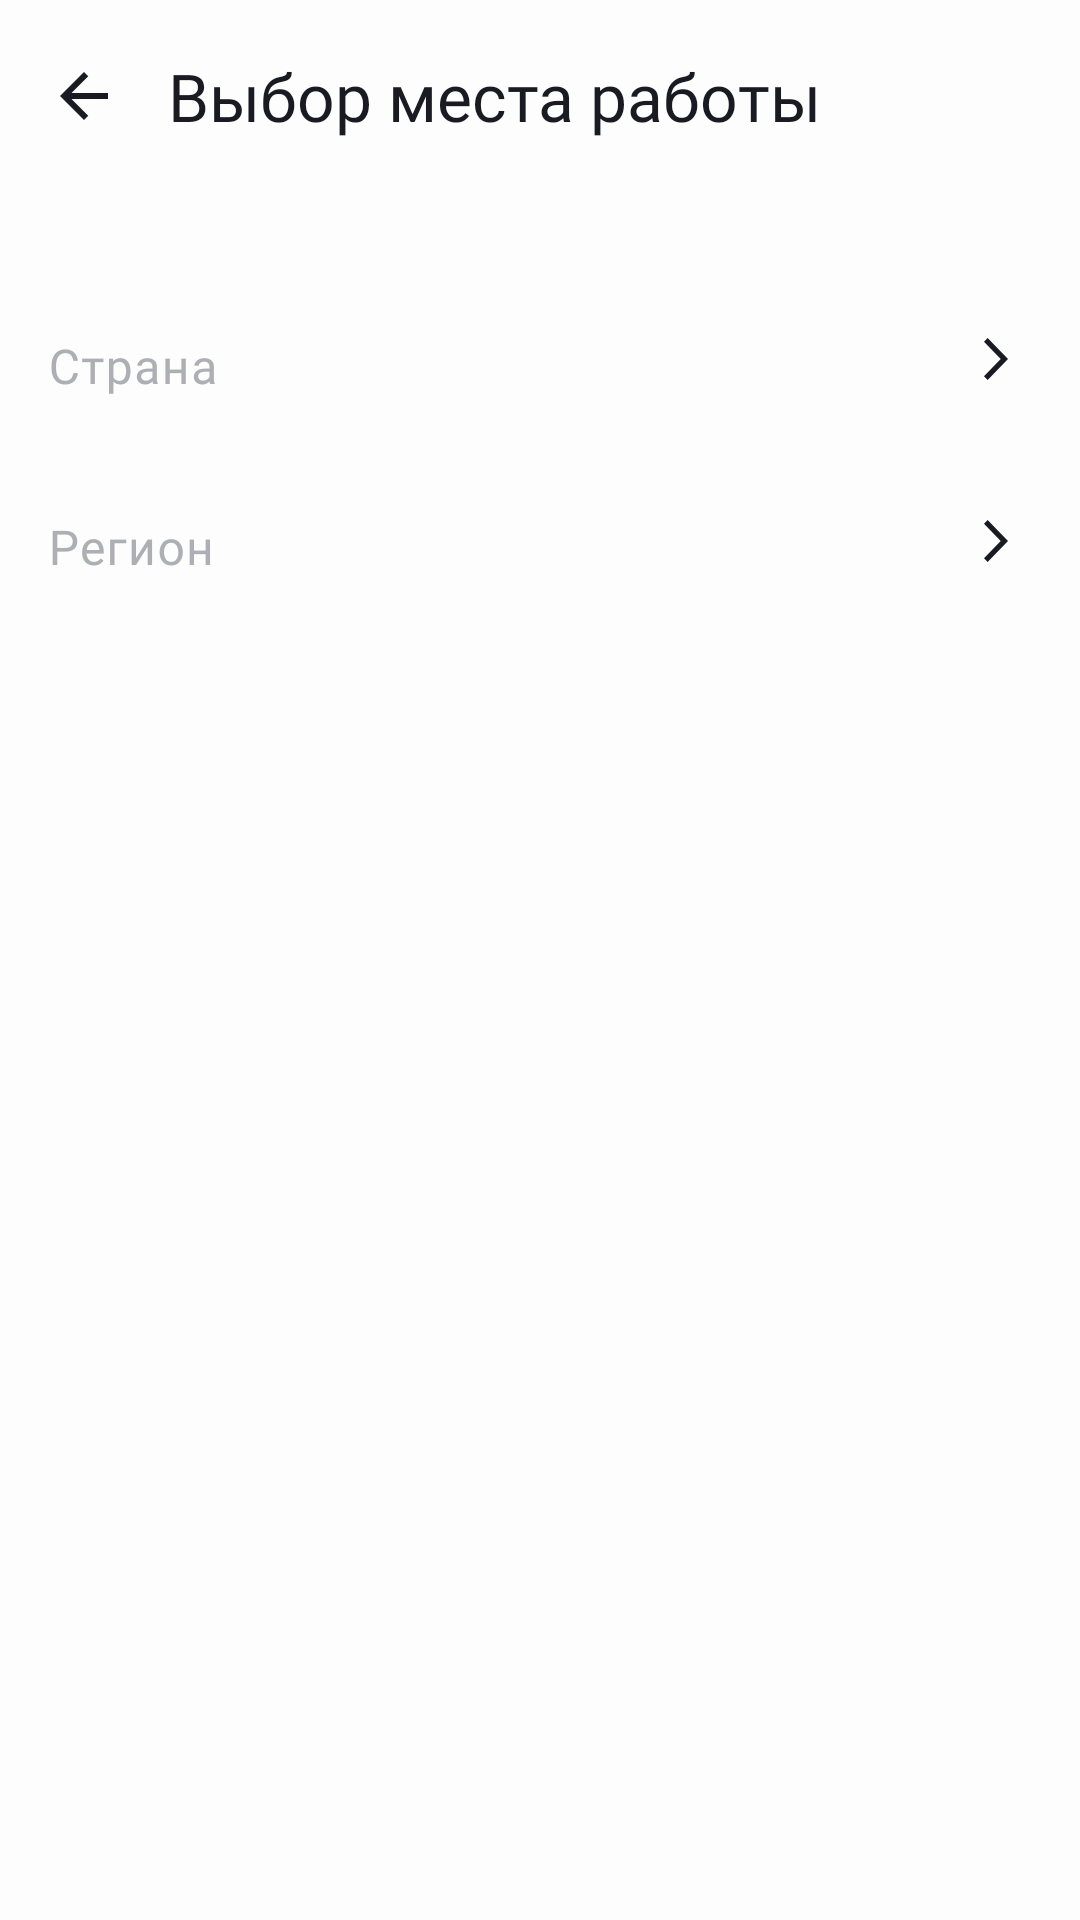

The Android layout XML behind this screen, and the referenced resources:
<!-- AndroidManifest.xml: application theme Theme.PracticumAndroidDiploma -->
<!-- res/layout/fragment_filter_place_work.xml -->
<?xml version="1.0" encoding="utf-8"?>
<androidx.constraintlayout.widget.ConstraintLayout xmlns:android="http://schemas.android.com/apk/res/android"
    android:layout_width="match_parent"
    android:layout_height="match_parent"
    xmlns:tools="http://schemas.android.com/tools"
    xmlns:app="http://schemas.android.com/apk/res-auto"
    tools:context="ru.practicum.android.diploma.filter.presentation.fragment.FilterPlaceWorkFragment">

    <androidx.constraintlayout.widget.Guideline
        android:id="@+id/left_border"
        android:layout_width="wrap_content"
        android:layout_height="wrap_content"
        android:orientation="vertical"
        app:layout_constraintGuide_begin="@dimen/margin_16" />

    <androidx.constraintlayout.widget.Guideline
        android:id="@+id/right_border"
        android:layout_width="wrap_content"
        android:layout_height="wrap_content"
        android:orientation="vertical"
        app:layout_constraintGuide_end="@dimen/margin_16" />

    <ImageView
        android:id="@+id/arrow_back"
        android:layout_width="wrap_content"
        android:layout_height="wrap_content"
        android:layout_marginTop="@dimen/margin_12"
        android:paddingVertical="@dimen/margin_8"
        android:paddingEnd="@dimen/margin_8"
        android:src="@drawable/back"
        app:layout_constraintStart_toStartOf="@+id/left_border"
        app:layout_constraintTop_toTopOf="parent" />

    <TextView
        android:id="@+id/choose_textview"
        style="@style/Text_Header"
        android:layout_width="0dp"
        android:layout_height="wrap_content"
        android:layout_marginStart="@dimen/margin_8"
        android:paddingVertical="@dimen/margin_8"
        android:text="@string/choose_place_of_work"
        android:textColor="?attr/colorbottomNavBack"
        app:layout_constraintBottom_toBottomOf="@+id/arrow_back"
        app:layout_constraintEnd_toStartOf="@+id/right_border"
        app:layout_constraintStart_toEndOf="@+id/arrow_back"
        app:layout_constraintTop_toTopOf="@+id/arrow_back" />




    <com.google.android.material.textfield.TextInputLayout
        android:id="@+id/country"
        android:layout_width="0dp"
        android:layout_height="@dimen/margin_60"
        android:layout_marginTop="@dimen/margin_35"
        app:layout_constraintStart_toStartOf="parent"
        app:layout_constraintTop_toBottomOf="@+id/choose_textview"
        app:layout_constraintEnd_toStartOf="@+id/choose_country_bottom"
        android:textColorHint="?attr/colorGreyWhite"
        android:enabled="false"
        app:boxStrokeWidth="0dp"
        app:boxStrokeWidthFocused="0dp"
        android:visibility="visible"
        >

        <com.google.android.material.textfield.TextInputEditText
            android:id="@+id/country_edit_text"
            style="@style/Text_Standard"
            android:layout_width="match_parent"
            android:layout_height="wrap_content"
            android:textColor="?attr/colorbottomNavBack"
            android:backgroundTint="?attr/colorGreyWhite"
            android:hint="@string/country" />
    </com.google.android.material.textfield.TextInputLayout>

    <ImageView
        android:id="@+id/choose_country_bottom"
        android:layout_width="wrap_content"
        android:layout_height="@dimen/margin_60"
        android:paddingStart="@dimen/margin_60"
        android:src="@drawable/arrow_forward"
        app:layout_constraintBottom_toBottomOf="@+id/country"
        app:layout_constraintEnd_toStartOf="@+id/right_border"
        app:layout_constraintTop_toTopOf="@+id/country"
        android:visibility="visible"/>
    <ImageView
        android:id="@+id/clear_country_name"
        android:layout_width="wrap_content"
        android:layout_height="@dimen/margin_60"
        android:paddingStart="@dimen/margin_60"
        android:src="@drawable/close"
        app:layout_constraintBottom_toBottomOf="@+id/country"
        app:layout_constraintEnd_toStartOf="@+id/right_border"
        app:layout_constraintTop_toTopOf="@+id/country"
        android:visibility="gone"/>



    <com.google.android.material.textfield.TextInputLayout
        android:id="@+id/region"
        android:layout_width="0dp"
        android:layout_height="wrap_content"
        app:layout_constraintStart_toStartOf="parent"
        app:layout_constraintTop_toBottomOf="@+id/country"
        app:layout_constraintEnd_toStartOf="@+id/region_button"
        android:textColorHint="?attr/colorGreyWhite"
        android:enabled="false"
        app:boxStrokeWidth="0dp"
        app:boxStrokeWidthFocused="0dp"
        android:visibility="visible"
        >
        <com.google.android.material.textfield.TextInputEditText
            android:id="@+id/region_edit_text"
            style="@style/Text_Standard"
            android:layout_width="match_parent"
            android:layout_height="wrap_content"
            android:textColor="?attr/colorbottomNavBack"
            android:backgroundTint="?attr/colorGreyWhite"
            android:hint="@string/region" />
    </com.google.android.material.textfield.TextInputLayout>
    <ImageView
        android:id="@+id/region_button"
        android:layout_width="wrap_content"
        android:layout_height="@dimen/margin_60"
        android:paddingStart="@dimen/margin_60"
        android:src="@drawable/arrow_forward"
        app:layout_constraintBottom_toBottomOf="@+id/region"
        app:layout_constraintEnd_toStartOf="@+id/right_border"
        app:layout_constraintTop_toTopOf="@+id/region"
        android:visibility="visible"/>
    <ImageView
        android:id="@+id/clear_region"
        android:layout_width="wrap_content"
        android:layout_height="@dimen/margin_60"
        android:paddingStart="@dimen/margin_60"
        android:src="@drawable/close"
        app:layout_constraintBottom_toBottomOf="@+id/region"
        app:layout_constraintEnd_toStartOf="@+id/right_border"
        app:layout_constraintTop_toTopOf="@+id/region"
        android:visibility="gone"/>

    <TextView
        android:id="@id/btn_choose"
        style="@style/Text_Header"
        android:layout_width="0dp"
        android:layout_height="@dimen/margin_60"
        android:layout_marginBottom="@dimen/margin_24"
        android:background="@drawable/select_btn_background"
        android:gravity="center"
        android:text="@string/choose"
        android:textColor="?attr/colorPrimary"
        app:layout_constraintBottom_toBottomOf="parent"
        app:layout_constraintEnd_toStartOf="@+id/right_border"
        app:layout_constraintStart_toStartOf="@+id/left_border"
        android:visibility="gone"/>


</androidx.constraintlayout.widget.ConstraintLayout>
<!-- resources referenced by this layout -->
<resources>
  <dimen name="margin_12">12dp</dimen>
  <dimen name="margin_16">16dp</dimen>
  <dimen name="margin_24">24dp</dimen>
  <dimen name="margin_35">35dp</dimen>
  <dimen name="margin_60">60dp</dimen>
  <dimen name="margin_8">8dp</dimen>
  <!-- drawable arrow_forward (drawable) -->
  <vector xmlns:android="http://schemas.android.com/apk/res/android"
      android:width="24dp"
      android:height="24dp"
      android:viewportWidth="24"
      android:viewportHeight="24">
      <path
          android:pathData="M8,17.749L9.213,19L16,12L9.213,5L8,6.252L13.573,12L8,17.749Z"
          android:fillColor="?attr/colorbottomNavBack"/>
  </vector>
  <!-- drawable back (drawable) -->
  <vector xmlns:android="http://schemas.android.com/apk/res/android"
      android:width="24dp"
      android:height="24dp"
      android:viewportWidth="24"
      android:viewportHeight="24">
      <path
          android:pathData="M20,11H7.83L13.42,5.41L12,4L4,12L12,20L13.41,18.59L7.83,13H20V11Z"
          android:fillColor="?attr/colorbottomNavBack"/>
  </vector>
  <!-- drawable close (drawable) -->
  <vector xmlns:android="http://schemas.android.com/apk/res/android"
      android:width="24dp"
      android:height="24dp"
      android:viewportWidth="24"
      android:viewportHeight="24">
      <path
          android:pathData="M19,6.41L17.59,5L12,10.59L6.41,5L5,6.41L10.59,12L5,17.59L6.41,19L12,13.41L17.59,19L19,17.59L13.41,12L19,6.41Z"
          android:fillColor="?attr/colorbottomNavBack"
          android:fillType="evenOdd"/>
  </vector>
  <string name="choose">Выбрать</string>
  <string name="choose_place_of_work">Выбор места работы</string>
  <string name="country">Страна</string>
  <string name="region">Регион</string>
  <style name="Text_Header">
          <item name="android:textSize">22sp</item>
          <item name="android:fontFamily">@font/ys_display_medium</item>
      </style>
  <style name="Text_Standard">
          <item name="android:textSize">16sp</item>
          <item name="android:fontFamily">@font/ys_display_regular</item>
      </style>
  <style name="Theme.PracticumAndroidDiploma" parent="Base.Theme.PracticumAndroidDiploma" />
  <style name="Base.Theme.PracticumAndroidDiploma" parent="Theme.Material3.DayNight.NoActionBar">
          
          <item name="colorPrimary">@color/white</item>
          <item name="android:textColorPrimary">@color/black</item>
          <item name="colorOnPrimary">@color/white</item>
  
          <item name="colorOnPrimaryContainer">@color/black</item>
          <item name="colorPrimaryFixed">@color/blue</item>
          <item name="colorOnPrimaryFixed">@color/white</item>
  
          <item name="colorSecondary">@color/light_grey</item>
          <item name="colorOnSecondary">@color/grey</item>
          <item name="android:textColorSecondary">@color/black</item>
  
          <item name="android:windowBackground">@color/white</item>
  
  
  
  
  
          
          <item name="colorLightGreyGrey">@color/light_grey</item>
          <item name="colorGreyWhite">@color/grey</item>
          <item name="colorbottomNavMenuActive">@color/blue</item>
          <item name="colorbottomNavMenuNotActive">@color/grey</item>
          <item name="colorbottomNavDivider">@color/grey</item>
          <item name="colorbottomNavBack">@color/black</item>
          <item name="colorredbuttom">@color/red</item>
  
      </style>
  <color name="white">#FFFDFDFD</color>
  <color name="black">#FF1A1B22</color>
  <color name="blue">#3772E7</color>
  <color name="light_grey">#E6E8EB</color>
  <color name="grey">#AEAFB4</color>
  <color name="red">#F56B6C</color>
</resources>
